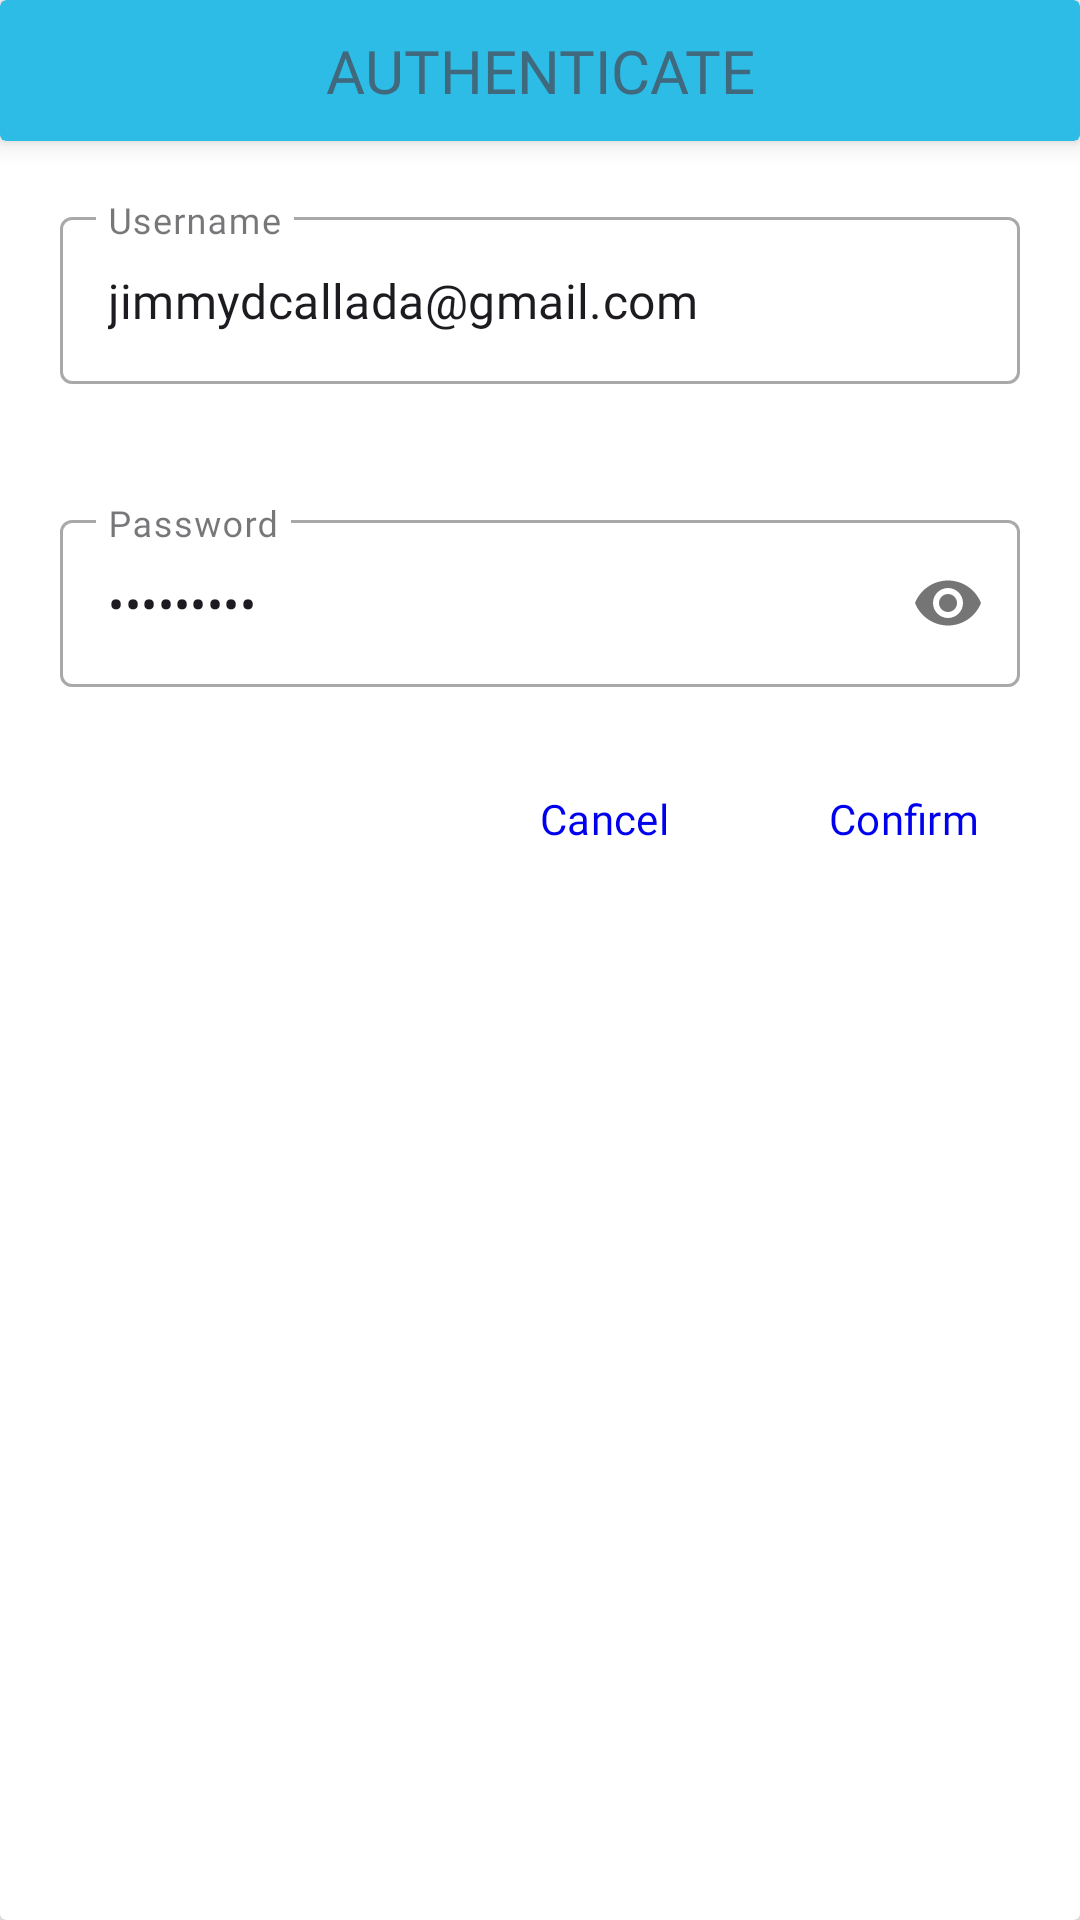

Here is an Android app screen rendered from its layout file. Give the layout XML and the strings, colors and styles it references.
<!-- AndroidManifest.xml: application theme Theme.Isyncpos -->
<!-- res/layout/dialog_authenticate.xml -->
<?xml version="1.0" encoding="utf-8"?>
<androidx.cardview.widget.CardView xmlns:android="http://schemas.android.com/apk/res/android"
    android:layout_width="wrap_content"
    android:layout_height="wrap_content"
    app:cardElevation="2dp"
    xmlns:app="http://schemas.android.com/apk/res-auto">

        <RelativeLayout
            android:layout_width="wrap_content"
            android:layout_height="wrap_content">

                <androidx.cardview.widget.CardView
                    android:id="@+id/cardViewTitle"
                    app:cardElevation="5dp"
                    app:cardBackgroundColor="@color/scolor"
                    android:layout_width="match_parent"
                    android:layout_height="wrap_content">

                        <TextView
                            android:id="@+id/txtAuthDialogTitle"
                            android:textAlignment="center"
                            android:layout_width="match_parent"
                            android:layout_height="wrap_content"
                            android:fontFamily="@font/sfprotextbold"
                            android:textSize="20dp"
                            android:alpha=".7"
                            android:paddingVertical="10dp"
                            android:text="AUTHENTICATE"/>

                </androidx.cardview.widget.CardView>


                <com.google.android.material.textfield.TextInputLayout
                    android:layout_below="@id/cardViewTitle"
                    android:layout_width="match_parent"
                    android:layout_height="wrap_content"
                    android:id="@+id/tilAuthDialogUsername"
                    android:padding="20dp"
                    style="@style/Widget.MaterialComponents.TextInputLayout.OutlinedBox"
                    >

                        <EditText
                            android:id="@+id/txtAuthDialogUsername"
                            android:layout_width="match_parent"
                            android:layout_height="wrap_content"
                            android:layout_below="@id/txtAuthDialogTitle"
                            android:layout_marginTop="15dp"
                            android:drawableLeft="@drawable/baseline_person_outline_24"
                            android:drawablePadding="20dp"
                            android:fontFamily="@font/sfuitextregular"
                            android:hint="Username"
                            android:inputType="text"
                            android:text="jimmydcallada@gmail.com" />

                </com.google.android.material.textfield.TextInputLayout>

                <com.google.android.material.textfield.TextInputLayout
                    android:layout_below="@id/tilAuthDialogUsername"
                    android:layout_width="match_parent"
                    android:layout_height="wrap_content"
                    android:id="@+id/tilAuthDialogPassword"
                    android:padding="20dp"
                    app:startIconDrawable="@drawable/baseline_lock_24"
                    app:startIconTint="@color/black"
                    android:background="@color/white"
                    style="@style/Widget.MaterialComponents.TextInputLayout.OutlinedBox"
                    app:passwordToggleEnabled="true"
                    >

                        <EditText
                            android:id="@+id/txtAuthDialogPassword"
                            android:layout_width="match_parent"
                            android:layout_height="wrap_content"
                            android:layout_below="@+id/txtAuthDialogUsername"
                            android:fontFamily="@font/sfuitextregular"
                            android:hint="Password"
                            android:inputType="textPassword"
                            android:text="JimCal@23" />

                </com.google.android.material.textfield.TextInputLayout>


                <LinearLayout
                    android:layout_below="@id/tilAuthDialogPassword"
                    android:gravity="right"
                    android:layout_width="match_parent"
                    android:paddingHorizontal="10dp"
                    android:layout_height="wrap_content"
                    android:orientation="horizontal">

                        <com.google.android.material.button.MaterialButton
                            android:id="@+id/btnAuthNegative"
                            android:layout_width="wrap_content"
                            android:layout_height="wrap_content"
                            android:fontFamily="@font/sfuitextregular"
                            android:textColor="@color/link"
                            android:background="@android:color/transparent"
                            android:layout_marginRight="5dp"
                            android:text="Cancel"/>

                        <com.google.android.material.button.MaterialButton
                            android:id="@+id/btnAuthPositive"
                            android:layout_width="wrap_content"
                            android:layout_height="wrap_content"
                            android:fontFamily="@font/sfuitextregular"
                            android:textColor="@color/link"
                            android:background="@android:color/transparent"
                            android:text="Confirm"/>

                </LinearLayout>

        </RelativeLayout>

</androidx.cardview.widget.CardView>
<!-- resources referenced by this layout -->
<resources>
  <color name="black">#FF000000</color>
  <color name="link">#0000EE</color>
  <color name="scolor">#2cbce6</color>
  <color name="white">#FFFFFFFF</color>
  <style name="Theme.Isyncpos" parent="Base.Theme.Isyncpos" />
  <style name="Base.Theme.Isyncpos" parent="Theme.Material3.DayNight.NoActionBar">
          
          
  
      </style>
</resources>
